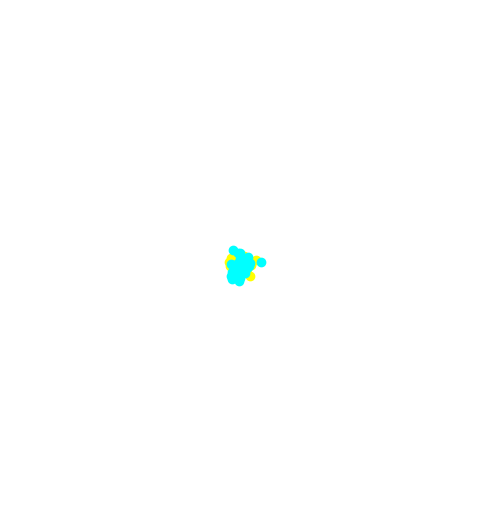

Python code for this plot:
# [redacted]
# https://en.wikipedia.org/wiki/Electron
# belum di up
import numpy as np
import matplotlib.pyplot as plt
import matplotlib.animation as animation


# Pengaturan awal
fig, ax = plt.subplots(figsize=(6, 6))
ax.set_xlim(-10, 10)
ax.set_ylim(-10, 10)
ax.set_aspect('equal')
ax.axis('off')
ax.set_title("Simulasi Atom Perak (Ag)", color="white", fontsize=14)
ax.set_facecolor("black")

# Nukleus (inti atom)
rp = np.random.randn(29, 2) * 0.3
rn = np.random.randn(34, 2) * 0.3
proton = ax.plot(rp[:, 0], rp[:, 1], 'o', color='yellow', markersize=6)
neutron = ax.plot(rn[:, 0], rn[:, 1], 'o', color='cyan', markersize=6)

# elektron-elektron
jumlah_elektron_per_lintasan = [2, 8, 18, 1]
warna_lintasan = ["red", "red", "red", "red"]
jarak_lintasan = [2, 4, 6, 8]
kecepatan_lintasan = [0.24, 0.12, 0.06, 0.04]
garis_lintasan = [ax.plot([], [], '--', color=w,
                          alpha=0.3)[0] for w in warna_lintasan]


elektron_points = []
for n, warna in zip(jumlah_elektron_per_lintasan,
                    warna_lintasan):
    elektron_points.append([ax.plot([], [], 'o', color=warna,
                                    markersize=8)[0] for _ in range(n)])


# inisialisasi awal animasi
def init():
    for group, garis in zip(elektron_points, garis_lintasan):
        for e in group:
            e.set_data([], [])
        garis.set_data([], [])
    return [e for group in elektron_points for e in group] + garis_lintasan


# Update frame
def update(frame):
    for i, (r, kecepatan, group, garis) in enumerate(zip(jarak_lintasan,
                                                         kecepatan_lintasan,
                                                         elektron_points,
                                                         garis_lintasan)):
        n = len(group)
        for j, e in enumerate(group):
            sudut = frame * kecepatan + 2*np.pi*j/n
            x = r * np.cos(sudut)
            y = r * np.sin(sudut)
            e.set_data([x], [y])

        # Lintasan
        theta = np.linspace(0, 2*np.pi, 100)
        lx = r * np.cos(theta)
        ly = r * np.sin(theta)
        garis.set_data(lx, ly)
    return [e for group in elektron_points for e in group] + garis_lintasan


# Animasi
ani = animation.FuncAnimation(
        fig,
        update,
        frames=1000,
        init_func=init,
        blit=True,
        interval=30
)

plt.show()
